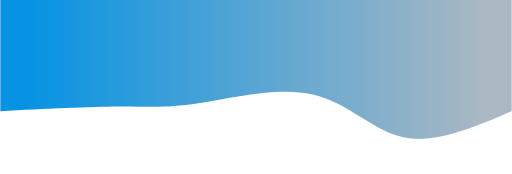
t = 0.00 s
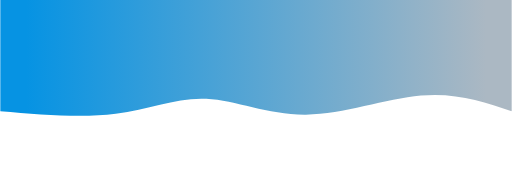
t = 0.75 s
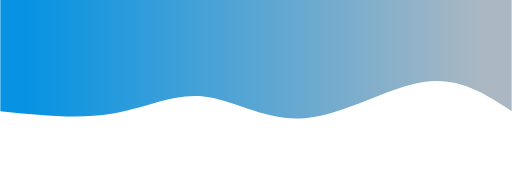
t = 1.25 s
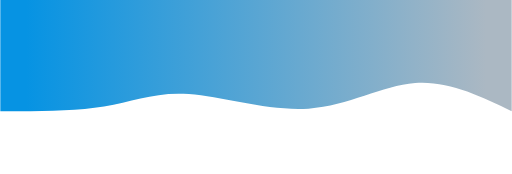
t = 2.00 s
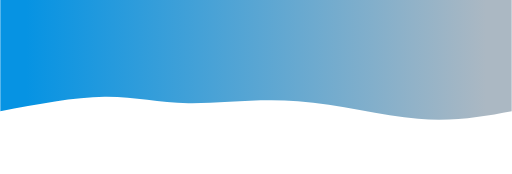
t = 2.75 s
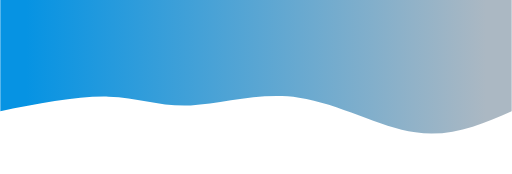
t = 3.25 s

The animated SVG that drew these frames (rendered in a browser with its animation timeline set to each time). Animation: 1 CSS @keyframes rule; one cycle of 4.00 s, repeats indefinitely.

<svg width="100%" height="100%" id="svg" viewBox="0 0 1440 490" xmlns="http://www.w3.org/2000/svg" class="transition duration-300 ease-in-out delay-150"><style>
          .path-0{
            animation:pathAnim-0 4s;
            animation-timing-function: linear;
            animation-iteration-count: infinite;
          }
          @keyframes pathAnim-0{
            0%{
              d: path("M 0,500 L 0,187 C 106.95693779904306,141.31578947368422 213.91387559808612,95.63157894736841 302,113 C 390.0861244019139,130.3684210526316 459.3014354066986,210.78947368421052 560,234 C 660.6985645933014,257.2105263157895 792.8803827751194,223.21052631578948 882,209 C 971.1196172248806,194.78947368421052 1017.177033492823,200.3684210526316 1103,200 C 1188.822966507177,199.6315789473684 1314.4114832535884,193.31578947368422 1440,187 L 1440,500 L 0,500 Z");
            }
            25%{
              d: path("M 0,500 L 0,187 C 68.73684210526315,237.26794258373207 137.4736842105263,287.53588516746413 240,270 C 342.5263157894737,252.46411483253587 478.8421052631578,167.1244019138756 586,158 C 693.1578947368422,148.8755980861244 771.1578947368423,215.96650717703352 853,226 C 934.8421052631577,236.03349282296648 1020.5263157894735,189.00956937799043 1119,173 C 1217.4736842105265,156.99043062200957 1328.7368421052633,171.99521531100478 1440,187 L 1440,500 L 0,500 Z");
            }
            50%{
              d: path("M 0,500 L 0,187 C 89.76076555023923,230.04306220095694 179.52153110047846,273.0861244019139 272,266 C 364.47846889952154,258.9138755980861 459.67464114832535,201.69856459330143 572,194 C 684.3253588516747,186.30143540669857 813.77990430622,228.1196172248804 909,235 C 1004.22009569378,241.8803827751196 1065.2057416267944,213.82296650717706 1148,200 C 1230.7942583732056,186.17703349282294 1335.3971291866028,186.58851674641147 1440,187 L 1440,500 L 0,500 Z");
            }
            75%{
              d: path("M 0,500 L 0,187 C 78.22009569377991,152.55980861244018 156.44019138755982,118.11961722488039 261,132 C 365.5598086124402,145.8803827751196 496.4593301435407,208.08133971291863 612,222 C 727.5406698564593,235.91866028708137 827.7224880382777,201.55502392344502 911,201 C 994.2775119617223,200.44497607655498 1060.6507177033493,233.69856459330143 1146,237 C 1231.3492822966507,240.30143540669857 1335.6746411483255,213.6507177033493 1440,187 L 1440,500 L 0,500 Z");
            }
            100%{
              d: path("M 0,500 L 0,187 C 106.95693779904306,141.31578947368422 213.91387559808612,95.63157894736841 302,113 C 390.0861244019139,130.3684210526316 459.3014354066986,210.78947368421052 560,234 C 660.6985645933014,257.2105263157895 792.8803827751194,223.21052631578948 882,209 C 971.1196172248806,194.78947368421052 1017.177033492823,200.3684210526316 1103,200 C 1188.822966507177,199.6315789473684 1314.4114832535884,193.31578947368422 1440,187 L 1440,500 L 0,500 Z");
            }
          }</style><defs><linearGradient id="gradient" x1="0%" y1="50%" x2="100%" y2="50%"><stop offset="5%" stop-color="#abb8c3"></stop><stop offset="95%" stop-color="#0693e3"></stop></linearGradient></defs><path d="M 0,500 L 0,187 C 106.95693779904306,141.31578947368422 213.91387559808612,95.63157894736841 302,113 C 390.0861244019139,130.3684210526316 459.3014354066986,210.78947368421052 560,234 C 660.6985645933014,257.2105263157895 792.8803827751194,223.21052631578948 882,209 C 971.1196172248806,194.78947368421052 1017.177033492823,200.3684210526316 1103,200 C 1188.822966507177,199.6315789473684 1314.4114832535884,193.31578947368422 1440,187 L 1440,500 L 0,500 Z" stroke="none" stroke-width="0" fill="url(#gradient)" fill-opacity="1" class="transition-all duration-300 ease-in-out delay-150 path-0" transform="rotate(-180 720 250)"></path></svg>
